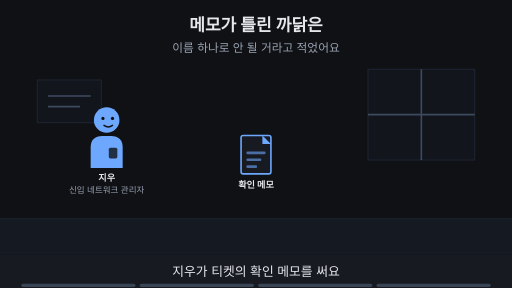
t = 0.00 s
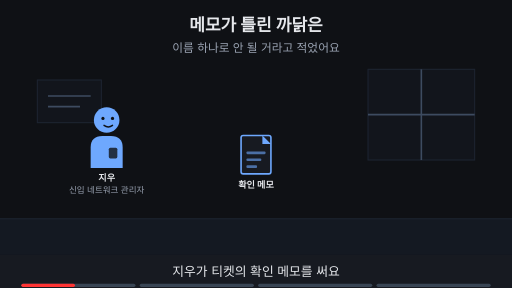
t = 1.88 s
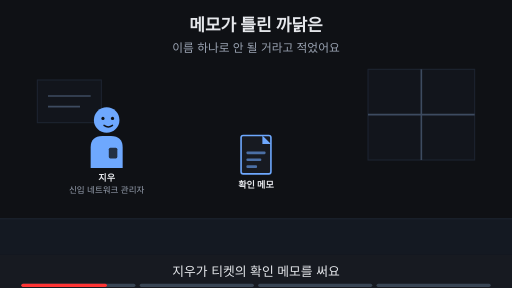
t = 3.00 s
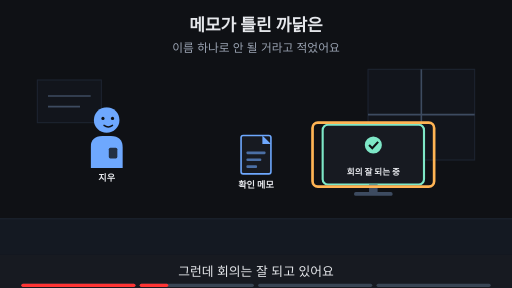
t = 5.00 s
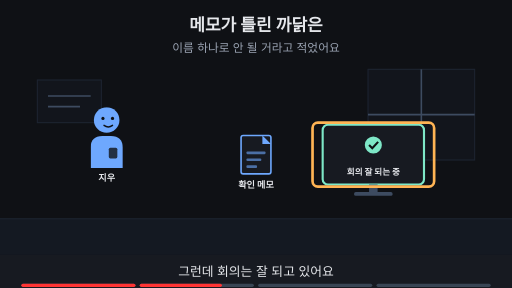
t = 6.88 s
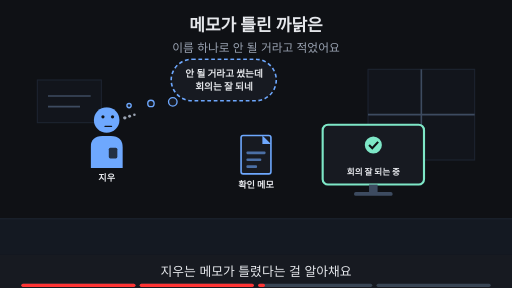
t = 8.24 s

The animated SVG that drew these frames (rendered in a browser with its animation timeline set to each time). Animation: 15 SMIL elements (animate=15); frames cover the first 8.24 s, repeats indefinitely.

<svg xmlns="http://www.w3.org/2000/svg" viewBox="0 0 960 540" width="960" height="540" font-family="-apple-system,'Apple SD Gothic Neo','Segoe UI',sans-serif">
<title>메모가 틀린 까닭은</title>
<rect width="960" height="540" fill="#0f1115"/>
<text x="480" y="58" text-anchor="middle" font-size="32" font-weight="700" fill="#e6e8ec">메모가 틀린 까닭은</text>
<text x="480" y="98" text-anchor="middle" font-size="22" fill="#9aa3b2">이름 하나로 안 될 거라고 적었어요</text>
<rect x="0" y="410" width="960" height="68" fill="#141922"/><line x1="0" y1="410" x2="960" y2="410" stroke="#1d2431" stroke-width="2"/><rect x="690" y="130" width="200" height="170" fill="#12151c" stroke="#1d2431" stroke-width="2"/><line x1="790" y1="130" x2="790" y2="300" stroke="#3d4b60" stroke-width="3"/><line x1="690" y1="215" x2="890" y2="215" stroke="#3d4b60" stroke-width="3"/><rect x="70" y="150" width="120" height="80" fill="#12151c" stroke="#1d2431" stroke-width="2"/><line x1="90" y1="180" x2="170" y2="180" stroke="#3d4b60" stroke-width="3"/><line x1="90" y1="200" x2="150" y2="200" stroke="#3d4b60" stroke-width="3"/><g opacity="1"><animate attributeName="opacity" values="1;1;0;0" keyTimes="0;0.235;0.250;1" dur="16s" repeatCount="indefinite"/><g transform="translate(200,225) scale(1.0,1.0)"><path d="M-30 90 V52 Q-30 30 -8 30 H8 Q30 30 30 52 V90 Z" fill="#6ea8fe"/><rect x="4" y="52" width="16" height="20" rx="3" fill="#0f1115" fill-opacity="0.8"/><circle r="24" fill="#6ea8fe"/><circle cx="-7" cy="-3" r="3" fill="#0f1115"/><circle cx="11" cy="-3" r="3" fill="#0f1115"/><path d="M-5 10 Q3 16 11 10" fill="none" stroke="#0f1115" stroke-width="2.6" stroke-linecap="round"/></g><text x="200" y="339.0" text-anchor="middle" font-size="17" font-weight="700" fill="#e6e8ec">지우</text><text x="200" y="361.0" text-anchor="middle" font-size="16" fill="#9aa3b2">신입 네트워크 관리자</text></g><g opacity="0"><animate attributeName="opacity" values="0;0;1;1;0;0" keyTimes="0;0.250;0.265;0.485;0.500;1" dur="16s" repeatCount="indefinite"/><g transform="translate(200,225) scale(1.0,1.0)"><path d="M-30 90 V52 Q-30 30 -8 30 H8 Q30 30 30 52 V90 Z" fill="#6ea8fe"/><rect x="4" y="52" width="16" height="20" rx="3" fill="#0f1115" fill-opacity="0.8"/><circle r="24" fill="#6ea8fe"/><circle cx="-7" cy="-3" r="3" fill="#0f1115"/><circle cx="11" cy="-3" r="3" fill="#0f1115"/><path d="M-5 10 Q3 16 11 10" fill="none" stroke="#0f1115" stroke-width="2.6" stroke-linecap="round"/></g><text x="200" y="339.0" text-anchor="middle" font-size="17" font-weight="700" fill="#e6e8ec">지우</text></g><g opacity="0"><animate attributeName="opacity" values="0;0;1;1" keyTimes="0;0.500;0.515;1" dur="16s" repeatCount="indefinite"/><g transform="translate(200,225) scale(1.0,1.0)"><path d="M-30 90 V52 Q-30 30 -8 30 H8 Q30 30 30 52 V90 Z" fill="#6ea8fe"/><rect x="4" y="52" width="16" height="20" rx="3" fill="#0f1115" fill-opacity="0.8"/><circle r="24" fill="#6ea8fe"/><circle cx="-7" cy="-6" r="3" fill="#0f1115"/><circle cx="11" cy="-6" r="3" fill="#0f1115"/><path d="M-3 12 H9" fill="none" stroke="#0f1115" stroke-width="2.6" stroke-linecap="round"/><circle cx="34" cy="-4" r="3.2" fill="#9aa3b2"/><circle cx="43" cy="-7" r="2.8000000000000003" fill="#9aa3b2"/><circle cx="52" cy="-10" r="2.4000000000000004" fill="#9aa3b2"/></g><text x="200" y="339.0" text-anchor="middle" font-size="17" font-weight="700" fill="#e6e8ec">지우</text></g><g><rect x="452" y="254" width="56" height="72" rx="4" fill="#171a21" stroke="#6ea8fe" stroke-width="3"/><polygon points="492,254 508,270 492,270" fill="#6ea8fe"/><rect x="462" y="284" width="36" height="5" rx="2" fill="#6ea8fe" fill-opacity="0.6"/><rect x="462" y="297" width="28" height="5" rx="2" fill="#6ea8fe" fill-opacity="0.6"/><rect x="462" y="310" width="20" height="5" rx="2" fill="#6ea8fe" fill-opacity="0.6"/><text x="480" y="352" text-anchor="middle" font-size="17" font-weight="700" fill="#e6e8ec">확인 메모</text></g><g opacity="0"><animate attributeName="opacity" values="0;0;1;1" keyTimes="0;0.250;0.265;1" dur="16s" repeatCount="indefinite"/><rect x="605.0" y="234" width="190" height="112" rx="10" fill="#171a21" stroke="#7ee7c7" stroke-width="4"/><circle cx="700" cy="272" r="16" fill="#7ee7c7"/><path d="M692 272 l6 6 l11 -12" fill="none" stroke="#0f1115" stroke-width="4"/><text x="700" y="328" text-anchor="middle" font-size="16" font-weight="700" fill="#e6e8ec">회의 잘 되는 중</text><rect x="692" y="346" width="16" height="14" fill="#3d4b60"/><rect x="664" y="360" width="72" height="7" rx="3" fill="#3d4b60"/></g><g opacity="0"><animate attributeName="opacity" values="0;0;1;1;0;0" keyTimes="0;0.250;0.265;0.485;0.500;1" dur="16s" repeatCount="indefinite"/><rect x="586" y="230" width="228" height="120" rx="10" fill="none" stroke="#ffb454" stroke-width="5"/></g><g opacity="0"><animate attributeName="opacity" values="0;0;1;1;0;0" keyTimes="0;0.500;0.515;0.735;0.750;1" dur="16s" repeatCount="indefinite"/><rect x="321" y="111" width="197" height="78" rx="39" fill="#171a21" stroke="#6ea8fe" stroke-width="3" stroke-dasharray="7 5"/><circle cx="324" cy="191" r="8" fill="#171a21" stroke="#6ea8fe" stroke-width="2.5"/><circle cx="283" cy="194" r="6" fill="#171a21" stroke="#6ea8fe" stroke-width="2.5"/><circle cx="242" cy="198" r="4" fill="#171a21" stroke="#6ea8fe" stroke-width="2.5"/><text x="420" y="143.48" text-anchor="middle" font-size="18" font-weight="700" fill="#e6e8ec">안 될 거라고 썼는데</text><text x="420" y="169.48" text-anchor="middle" font-size="18" font-weight="700" fill="#e6e8ec">회의는 잘 되네</text></g><g opacity="0"><animate attributeName="opacity" values="0;0;1;1" keyTimes="0;0.750;0.765;1" dur="16s" repeatCount="indefinite"/><text x="480" y="402" text-anchor="middle" font-size="16" fill="#9aa3b2">이 Page에서 알아볼 것</text><rect x="294" y="419" width="373" height="38" rx="19" fill="#ffb454" stroke="#ffb454" stroke-width="2"/><text x="480" y="445.92" text-anchor="middle" font-size="22" font-weight="700" fill="#0f1115">NAT에게 따로 물어야 할 두 가지는?</text></g>
<rect x="0" y="478" width="960" height="62" fill="#171a21"/>
<g opacity="1"><animate attributeName="opacity" values="1;1;0;0" keyTimes="0;0.235;0.250;1" dur="16s" repeatCount="indefinite"/><text x="480" y="518" text-anchor="middle" font-size="24" fill="#e6e8ec">지우가 티켓의 확인 메모를 써요</text></g>
<g opacity="0"><animate attributeName="opacity" values="0;0;1;1;0;0" keyTimes="0;0.250;0.265;0.485;0.500;1" dur="16s" repeatCount="indefinite"/><text x="480" y="518" text-anchor="middle" font-size="24" fill="#e6e8ec">그런데 회의는 잘 되고 있어요</text></g>
<g opacity="0"><animate attributeName="opacity" values="0;0;1;1;0;0" keyTimes="0;0.500;0.515;0.735;0.750;1" dur="16s" repeatCount="indefinite"/><text x="480" y="518" text-anchor="middle" font-size="24" fill="#e6e8ec">지우는 메모가 틀렸다는 걸 알아채요</text></g>
<g opacity="0"><animate attributeName="opacity" values="0;0;1;1" keyTimes="0;0.750;0.765;1" dur="16s" repeatCount="indefinite"/><text x="480" y="518" text-anchor="middle" font-size="24" fill="#e6e8ec">이 Page에서 NAT에게 물을 두 가지를 알아봐요</text></g>

<g aria-label="재생 진행 막대" data-stage-count="4"><g class="progress-segment" data-stage="1"><rect x="40" y="532" width="214" height="6" rx="3" fill="#394554"/><rect x="40" y="532" width="0" height="6" rx="3" fill="#ff3434"><animate attributeName="width" values="0;214;214" keyTimes="0;0.250000;1" dur="16s" repeatCount="indefinite"/></rect></g><g class="progress-segment" data-stage="2"><rect x="262" y="532" width="214" height="6" rx="3" fill="#394554"/><rect x="262" y="532" width="0" height="6" rx="3" fill="#ff3434"><animate attributeName="width" values="0;0;214;214" keyTimes="0;0.250000;0.500000;1" dur="16s" repeatCount="indefinite"/></rect></g><g class="progress-segment" data-stage="3"><rect x="484" y="532" width="214" height="6" rx="3" fill="#394554"/><rect x="484" y="532" width="0" height="6" rx="3" fill="#ff3434"><animate attributeName="width" values="0;0;214;214" keyTimes="0;0.500000;0.750000;1" dur="16s" repeatCount="indefinite"/></rect></g><g class="progress-segment" data-stage="4"><rect x="706" y="532" width="214" height="6" rx="3" fill="#394554"/><rect x="706" y="532" width="0" height="6" rx="3" fill="#ff3434"><animate attributeName="width" values="0;0;214" keyTimes="0;0.750000;1" dur="16s" repeatCount="indefinite"/></rect></g></g></svg>
